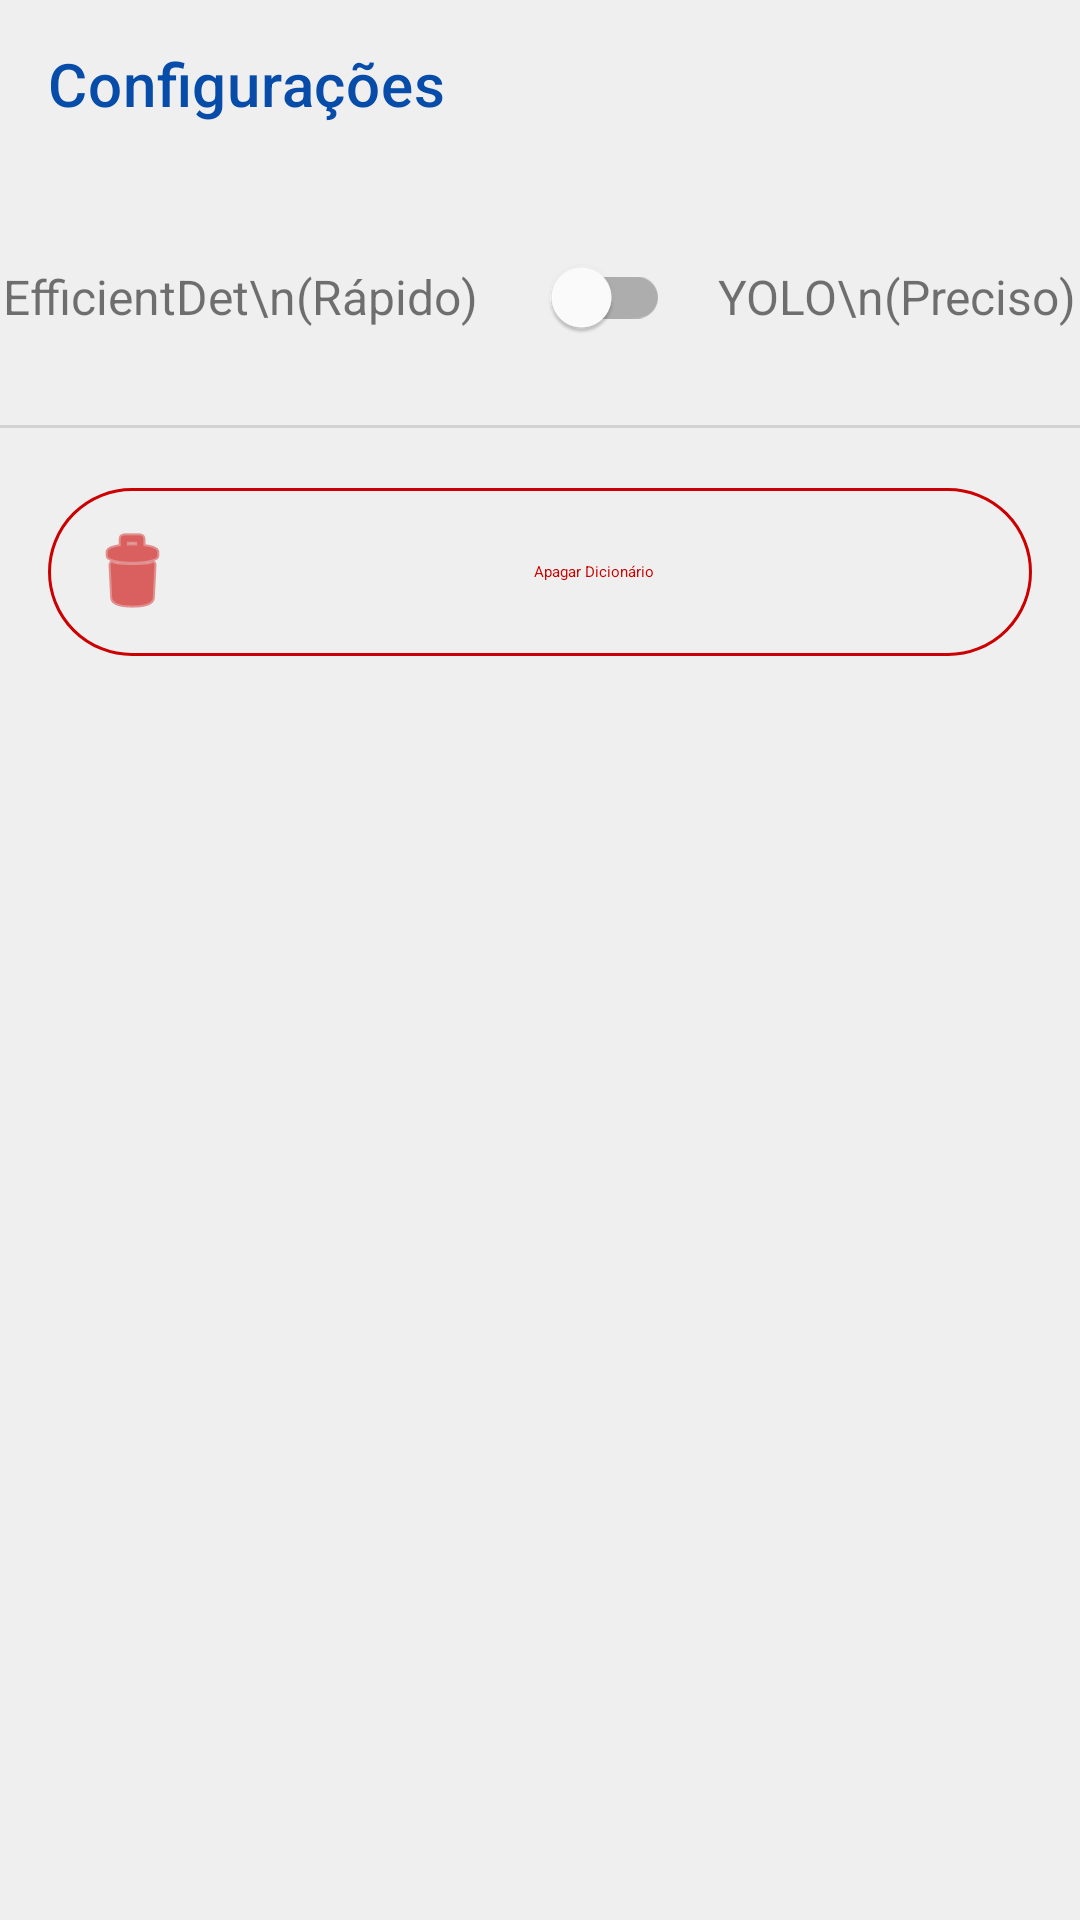

Android layout source for this screen:
<!-- AndroidManifest.xml: fallback theme Theme.MaterialComponents.DayNight.NoActionBar -->
<!-- res/layout/fragment_settings.xml -->
<?xml version="1.0" encoding="utf-8"?>
<androidx.constraintlayout.widget.ConstraintLayout xmlns:android="http://schemas.android.com/apk/res/android"
    xmlns:app="http://schemas.android.com/apk/res-auto"
    xmlns:tools="http://schemas.android.com/tools"
    android:layout_width="match_parent"
    android:layout_height="match_parent"
    android:background="@color/cor_fundo_app"
    tools:context=".fragments.SettingsFragment">

    <com.google.android.material.appbar.MaterialToolbar
        android:id="@+id/toolbar"
        android:layout_width="0dp"
        android:layout_height="wrap_content"
        app:title="Configurações"
        app:titleTextColor="@color/cor_titulo"
        app:navigationIcon="@drawable/ic_arrow_back"
        app:layout_constraintTop_toTopOf="parent"
        app:layout_constraintStart_toStartOf="parent"
        app:layout_constraintEnd_toEndOf="parent" />

    
    <TextView
        android:id="@+id/label_efficientdet"
        android:layout_width="wrap_content"
        android:layout_height="wrap_content"
        android:layout_marginTop="32dp"
        android:gravity="center"
        android:text="EfficientDet\n(Rápido)"
        android:textSize="16sp"
        app:layout_constraintEnd_toStartOf="@+id/switch_model_selector"
        app:layout_constraintHorizontal_chainStyle="packed"
        app:layout_constraintStart_toStartOf="parent"
        app:layout_constraintTop_toBottomOf="@id/toolbar" />

    <com.google.android.material.switchmaterial.SwitchMaterial
        android:id="@+id/switch_model_selector"
        android:layout_width="wrap_content"
        android:layout_height="wrap_content"
        android:layout_marginStart="16dp"
        android:layout_marginEnd="16dp"
        app:layout_constraintBottom_toBottomOf="@+id/label_efficientdet"
        app:layout_constraintEnd_toStartOf="@+id/label_yolo"
        app:layout_constraintStart_toEndOf="@+id/label_efficientdet"
        app:layout_constraintTop_toTopOf="@+id/label_efficientdet" />

    <TextView
        android:id="@+id/label_yolo"
        android:layout_width="wrap_content"
        android:layout_height="wrap_content"
        android:gravity="center"
        android:text="YOLO\n(Preciso)"
        android:textSize="16sp"
        app:layout_constraintBottom_toBottomOf="@+id/label_efficientdet"
        app:layout_constraintEnd_toEndOf="parent"
        app:layout_constraintStart_toEndOf="@+id/switch_model_selector"
        app:layout_constraintTop_toTopOf="@+id/label_efficientdet" />

    <View
        android:id="@+id/divider"
        android:layout_width="0dp"
        android:layout_height="1dp"
        android:layout_marginTop="32dp"
        android:background="?android:attr/listDivider"
        app:layout_constraintEnd_toEndOf="parent"
        app:layout_constraintStart_toStartOf="parent"
        app:layout_constraintTop_toBottomOf="@id/label_efficientdet" />

    <com.google.android.material.button.MaterialButton
        android:id="@+id/button_clear_dictionary"
        style="@style/Widget.Material3.Button.OutlinedButton"
        android:layout_width="0dp"
        android:layout_height="wrap_content"
        android:layout_margin="16dp"
        android:padding="12dp"
        android:text="Apagar Dicionário"
        android:textColor="@android:color/holo_red_dark"
        app:icon="@android:drawable/ic_menu_delete"
        app:iconTint="@android:color/holo_red_dark"
        app:strokeColor="@android:color/holo_red_dark"
        app:layout_constraintTop_toBottomOf="@id/divider"
        app:layout_constraintStart_toStartOf="parent"
        app:layout_constraintEnd_toEndOf="parent" />

</androidx.constraintlayout.widget.ConstraintLayout>
<!-- resources referenced by this layout -->
<resources>
  <color name="cor_fundo_app">#EFEFEF</color>
  <color name="cor_titulo">#074CA9</color>
</resources>
